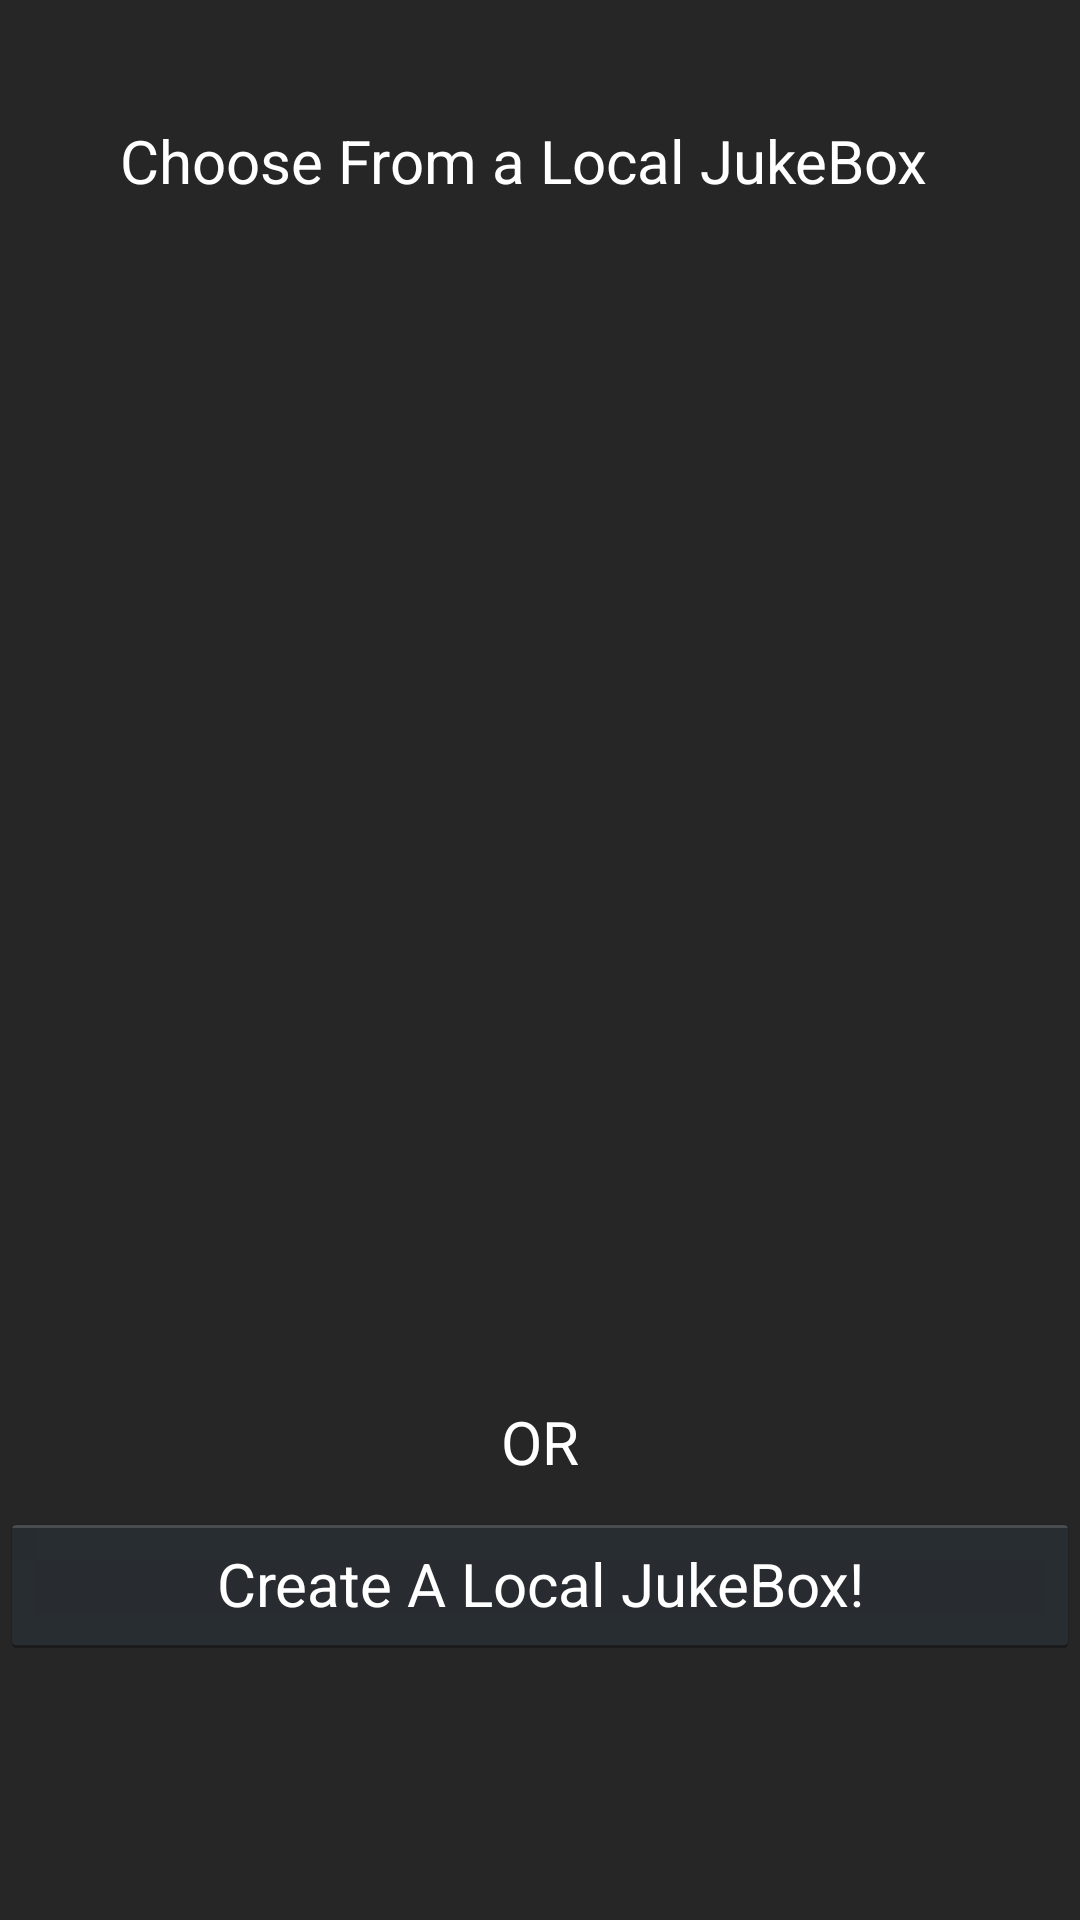

Reconstruct the res/layout file that produces this screen, plus the resources it refers to.
<!-- AndroidManifest.xml: application theme AppTheme -->
<!-- res/layout/playlist_list.xml -->
<?xml version="1.0" encoding="utf-8"?>
<LinearLayout xmlns:android="http://schemas.android.com/apk/res/android"
              android:orientation="vertical"
              android:layout_width="match_parent"
              android:layout_height="match_parent"
              android:background="@color/grey">


    <TextView android:id="@+id/textbox"
              android:layout_width="match_parent"
              android:layout_height="wrap_content"
              android:padding="40dp"
              android:textSize="20dp"
              android:textColor="@color/white"
              android:gravity="left"
              android:text="Choose From a Local JukeBox"/>


    <ListView android:id="@+id/playlists"
              android:layout_width="match_parent"
              android:layout_height="350dp"/>

    <TextView
        android:padding="10dp"
        android:gravity="center"
        android:layout_width="match_parent"
        android:layout_height="wrap_content"
        android:textSize="20sp"
        android:textColor="@color/white"
        android:text="OR">
    </TextView>

    <Button
              android:id="@+id/add_song_button"
              android:layout_width="match_parent"
              android:layout_height="wrap_content"
              android:padding="10dp"
              android:textSize="20sp"
              android:textColor="@color/white"
              android:gravity="center"
              android:text="Create A Local JukeBox!"/>

</LinearLayout>
<!-- resources referenced by this layout -->
<resources>
  <color name="grey">#262626</color>
  <color name="white">#FFFFFF</color>
  <style name="AppTheme" parent="android:Theme.Holo.NoActionBar">
  
          </style>
</resources>
